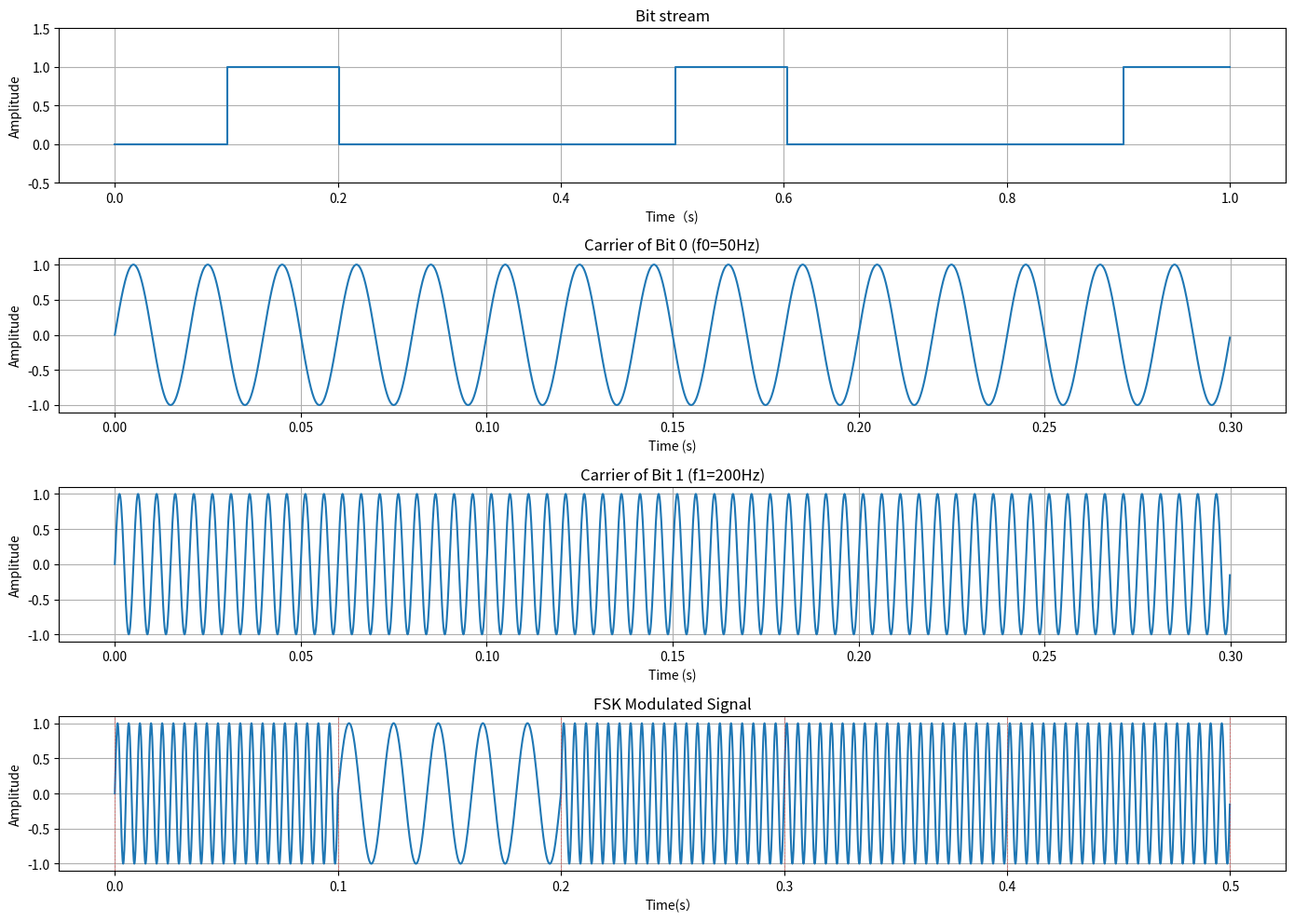

The script that saved this image:
"""FSK (Frequency Shift Keying) Modulation
- Generate random bit stream
- Modulate bits onto carrier using different frequencies
- Visualize bit stream ,carrier ,and modulated signal
- Compare FSK vs ASK
"""

import numpy as np
import matplotlib.pyplot as plt

def generate_bits(num_bits,seed=42):
    """Generate random bit stream"""
    np.random.seed(seed)
    return np.random.randint(0,2,num_bits)

def fsk_modulate(bits,bit_rate,f0,f1,sampling_rate,duration):
    """
    FSK Modulation

    :param bits:Bit stream (list or array of 0s and 1s)
    :param bit_rate: Bits per second
    :param f0: Frequency of bit 0 (Hz)
    :param f1: Frequency of bit 1 (Hz)
    :param sampling_rate: Sampling rate (Hz)
    :param duration: Signal duration (seconds)
    :return:
        t:Time axis
        fsk_signal:FSK modulate signal
    """

    t = np.linspace(0,duration,int(sampling_rate*duration),endpoint=False)
    fsk_signal = np.zeros_like(t)
    samples_per_bit = int(sampling_rate/bit_rate)

    for i,bit in enumerate(bits):
        start = i * samples_per_bit
        end = (i+1) *samples_per_bit
        t_segment = t[start:end] - t[start]

        if bit == 1:
            fsk_signal[start:end] = np.sin(2*np.pi*f0*t_segment)
        else:
            fsk_signal[start:end] = np.sin(2*np.pi*f1*t_segment)


    return t, fsk_signal

def plot_fsk(bits,t,fsk_signal,bit_rate,f0,f1,sampling_rate):
    """Plot FSK modulation results"""
    plt.figure(figsize=(14,10))

    # Bit stream
    plt.subplot(4,1,1)
    bit_waveform = np.repeat(bits,20)
    plt.plot(np.linspace(0,len(bits)/bit_rate,len(bit_waveform)),bit_waveform,drawstyle='steps-post')
    plt.title("Bit stream")
    plt.xlabel("Time（s)")
    plt.ylabel("Amplitude")
    plt.ylim(-0.5,1.5)
    plt.grid(True)

    # F0 carrier
    plt.subplot(4,1,2)
    show_samples = int(0.3 * sampling_rate)
    t_short = t[:show_samples]
    carrier0 = np.sin(2*np.pi*f0*t_short)
    plt.plot(t_short,carrier0)
    plt.title(f"Carrier of Bit 0 (f0={f0}Hz)")
    plt.xlabel("Time (s)")
    plt.ylabel("Amplitude")
    plt.grid(True)

    # F1 carrier
    plt.subplot(4,1,3)
    carrier1 = np.sin(2*np.pi*f1*t_short)
    plt.plot(t_short,carrier1)
    plt.title(f"Carrier of Bit 1 (f1={f1}Hz)")
    plt.xlabel("Time (s)")
    plt.ylabel("Amplitude")
    plt.grid(True)

    # FSK signal
    plt.subplot(4,1,4)
    show_samples = int(0.5 * sampling_rate)
    plt.plot(t[:show_samples],fsk_signal[:show_samples])
    for i in range(int(0.5*bit_rate)+1):
        plt.axvline(x=i / bit_rate,color="r",linestyle="--",alpha=0.5,linewidth=0.5)
    plt.title("FSK Modulated Signal")
    plt.xlabel("Time(s）")
    plt.ylabel("Amplitude")
    plt.grid(True)
    plt.tight_layout()
    plt.show()

# Main execution
if __name__ == "__main__":
    # parameters
    BIT_RATE = 10
    F0 = 50
    F1 = 200
    SAMPLING_RATE = 8000
    DURATION = 1

    # Generate bits
    bits = generate_bits(int(BIT_RATE*DURATION))
    print(f"Bit stream: {bits}")

    # Modulate
    t,fsk_signal = fsk_modulate(bits,BIT_RATE,F0,F1,SAMPLING_RATE,DURATION)

    # Plot
    plot_fsk(bits,t,fsk_signal,BIT_RATE,F0,F1,SAMPLING_RATE)
